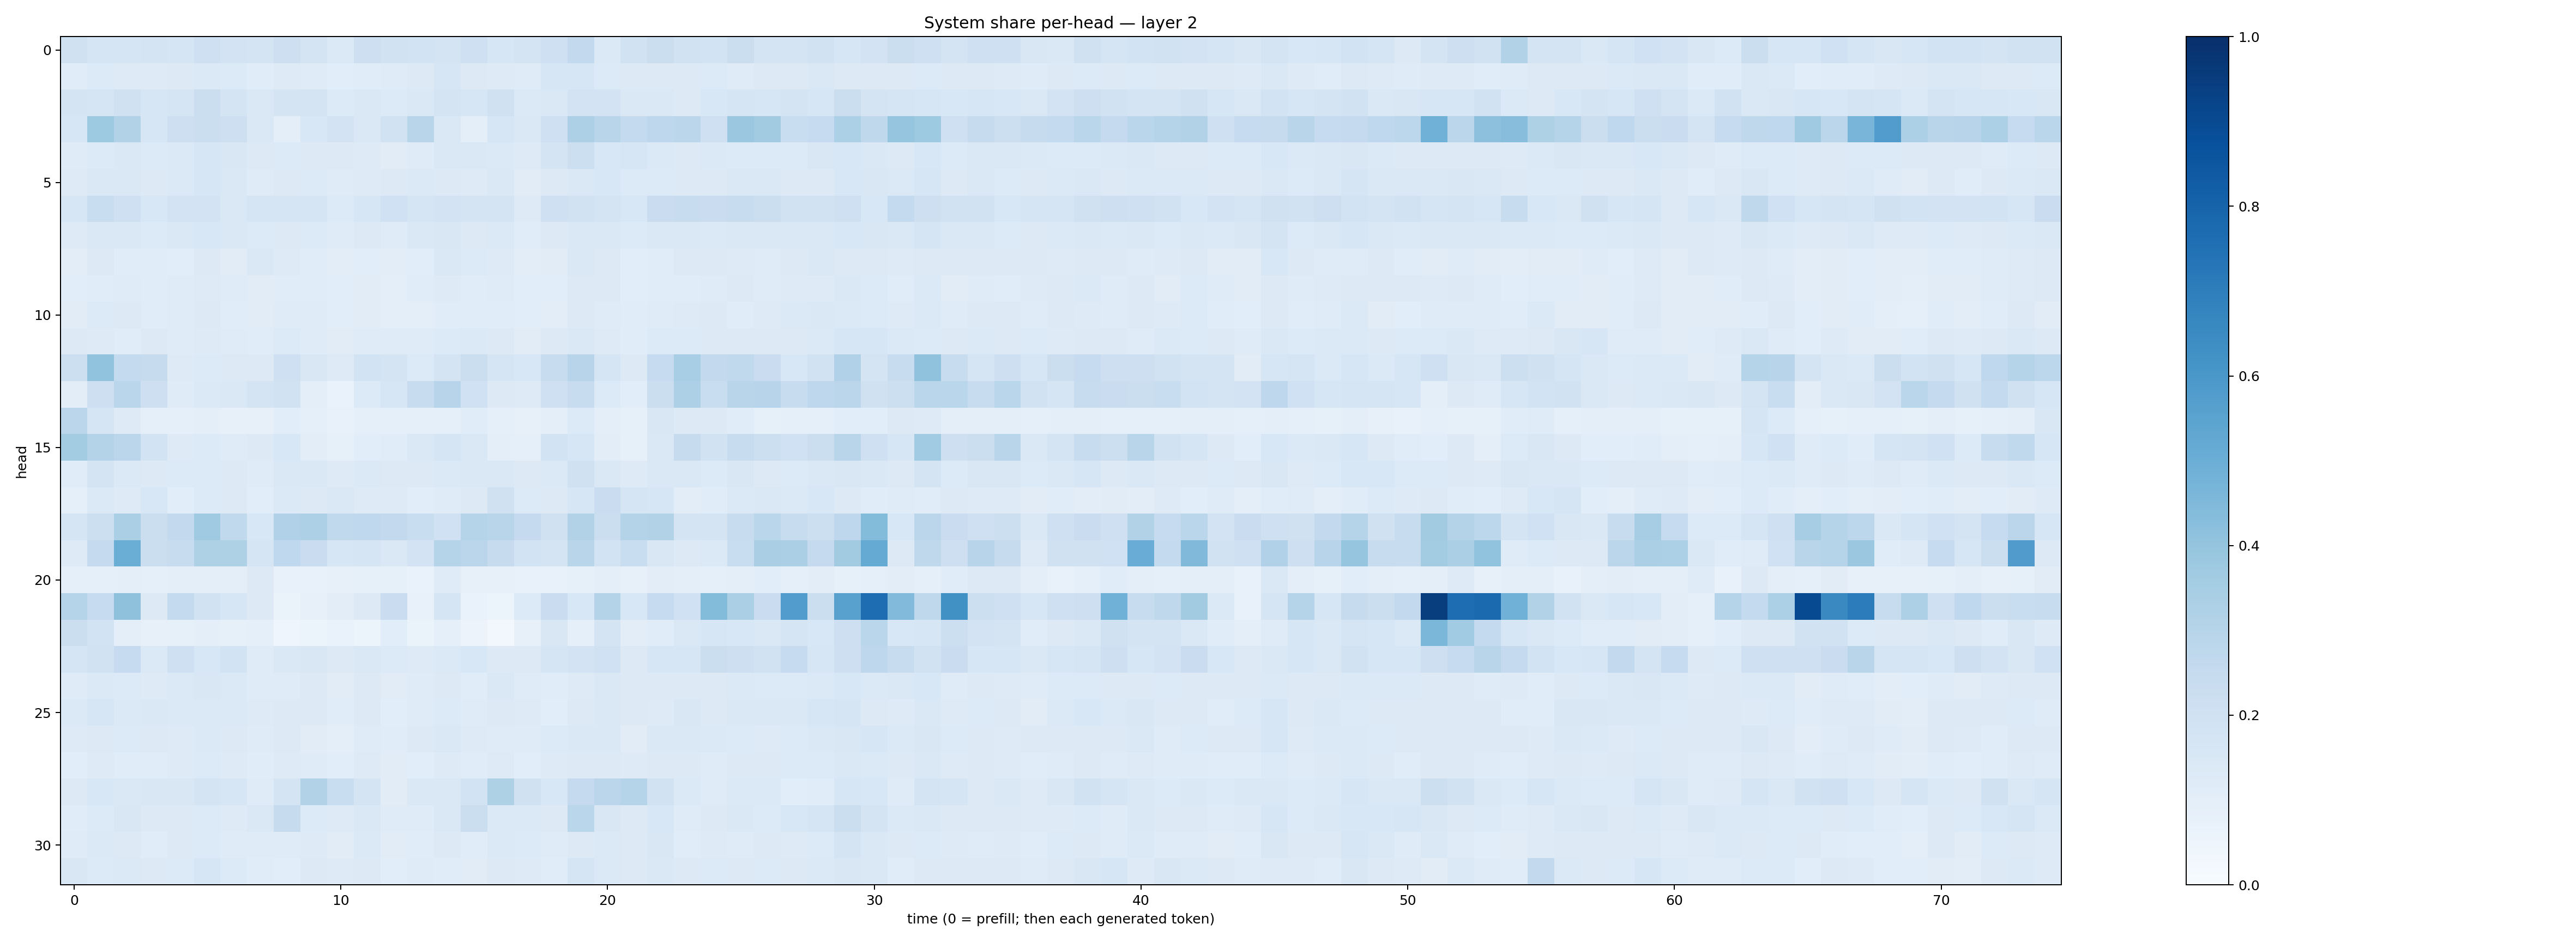

Data behind this chart, as committed beside it:
0.19813068, 0.16711237, 0.16752015, 0.17306432, 0.16639449, 0.2098357, 0.18060128, 0.17443308, 0.21325628, 0.1730526, 0.13702506, 0.21132277, 0.18844448, 0.18362997, 0.17830501, 0.20657998, 0.1629773, 0.1790499, 0.20971602, 0.2600407, 0.13955374, 0.19458921, 0.21914403, 0.19209315
0.116, 0.136, 0.1228, 0.1243, 0.1322, 0.137, 0.1339, 0.1157, 0.1219, 0.1192, 0.1085, 0.117, 0.118, 0.1261, 0.1623, 0.1258, 0.125, 0.1181, 0.1616, 0.1592, 0.135, 0.1266, 0.1292, 0.1295
0.1743, 0.1659, 0.1972, 0.1624, 0.1709, 0.2221, 0.1765, 0.1481, 0.1732, 0.1747, 0.1362, 0.1451, 0.1331, 0.1415, 0.1729, 0.1613, 0.1975, 0.1392, 0.1414, 0.1822, 0.1816, 0.1475, 0.1482, 0.1323
0.162, 0.3713, 0.3137, 0.1563, 0.2126, 0.22, 0.2127, 0.141, 0.09966, 0.1548, 0.1804, 0.1461, 0.1899, 0.2915, 0.141, 0.1012, 0.1564, 0.1407, 0.2044, 0.326, 0.2891, 0.2577, 0.2743, 0.2834
0.1183, 0.1355, 0.1406, 0.1337, 0.1376, 0.1584, 0.149, 0.1261, 0.1361, 0.1288, 0.1291, 0.1212, 0.1129, 0.1202, 0.1466, 0.1418, 0.1402, 0.1232, 0.1759, 0.2158, 0.1532, 0.1597, 0.1399, 0.1314
0.1229, 0.1443, 0.1412, 0.1311, 0.1404, 0.163, 0.145, 0.1193, 0.1268, 0.1354, 0.1211, 0.1241, 0.1258, 0.1372, 0.1279, 0.1242, 0.145, 0.1102, 0.1294, 0.1414, 0.153, 0.1349, 0.1333, 0.1281
0.162, 0.2343, 0.2065, 0.1561, 0.1831, 0.1829, 0.147, 0.1641, 0.1657, 0.1661, 0.133, 0.1624, 0.2005, 0.1689, 0.1823, 0.1744, 0.1748, 0.1214, 0.2106, 0.193, 0.1782, 0.1558, 0.2282, 0.2415
0.1213, 0.1454, 0.1472, 0.1352, 0.1442, 0.1541, 0.1457, 0.1343, 0.1312, 0.1347, 0.1203, 0.1293, 0.1195, 0.142, 0.1523, 0.1306, 0.1404, 0.1147, 0.1312, 0.1439, 0.147, 0.1338, 0.1447, 0.1437
0.1031, 0.1304, 0.1168, 0.1165, 0.1094, 0.1252, 0.1123, 0.1413, 0.122, 0.1149, 0.1054, 0.1058, 0.1023, 0.1086, 0.1476, 0.1337, 0.1224, 0.1039, 0.1126, 0.1483, 0.1291, 0.1091, 0.1155, 0.1311
0.1072, 0.1153, 0.1204, 0.1138, 0.1173, 0.1243, 0.1176, 0.1113, 0.1164, 0.1165, 0.1064, 0.1099, 0.1009, 0.1143, 0.1239, 0.1164, 0.1197, 0.1068, 0.1058, 0.1273, 0.1276, 0.1074, 0.1164, 0.1169
0.1111, 0.1339, 0.1296, 0.1164, 0.1211, 0.1305, 0.1168, 0.1123, 0.1179, 0.1185, 0.1061, 0.1115, 0.09777, 0.1013, 0.1153, 0.1144, 0.1153, 0.1065, 0.1052, 0.126, 0.1175, 0.1137, 0.1178, 0.1244
0.1251, 0.123, 0.1171, 0.1269, 0.1193, 0.1223, 0.1177, 0.1151, 0.1344, 0.1199, 0.1133, 0.1204, 0.1174, 0.1198, 0.1348, 0.1404, 0.1299, 0.1125, 0.1254, 0.1441, 0.124, 0.1169, 0.1347, 0.1342
0.2187, 0.4049, 0.2573, 0.2432, 0.122, 0.1343, 0.131, 0.1276, 0.2065, 0.1513, 0.1241, 0.184, 0.1794, 0.1358, 0.1721, 0.2251, 0.1699, 0.1552, 0.2383, 0.2957, 0.1695, 0.1286, 0.2468, 0.3476
0.1032, 0.2121, 0.2878, 0.2122, 0.1194, 0.1376, 0.1452, 0.1755, 0.19, 0.1005, 0.069, 0.1363, 0.1618, 0.2365, 0.2942, 0.2018, 0.1269, 0.1219, 0.2066, 0.2416, 0.134, 0.1075, 0.2223, 0.327
0.2813, 0.1655, 0.1219, 0.08903, 0.08872, 0.09463, 0.07844, 0.07846, 0.1092, 0.09194, 0.0722, 0.08707, 0.08677, 0.08775, 0.09096, 0.1161, 0.08882, 0.08069, 0.1003, 0.133, 0.09403, 0.08412, 0.1503, 0.1279
0.3565, 0.3069, 0.2831, 0.187, 0.1234, 0.1346, 0.1186, 0.1261, 0.1546, 0.1046, 0.08471, 0.1085, 0.1169, 0.1423, 0.169, 0.1433, 0.09555, 0.09013, 0.1843, 0.1607, 0.1049, 0.08566, 0.1454, 0.244
0.1154, 0.1727, 0.1395, 0.1313, 0.1363, 0.1344, 0.1308, 0.1189, 0.1455, 0.1416, 0.123, 0.1379, 0.1271, 0.1271, 0.1393, 0.1473, 0.1447, 0.1259, 0.1397, 0.1986, 0.146, 0.1247, 0.1447, 0.1457
0.09302, 0.1372, 0.1228, 0.1546, 0.1067, 0.1346, 0.1275, 0.1075, 0.1381, 0.1257, 0.1483, 0.1225, 0.123, 0.1069, 0.1187, 0.1324, 0.1977, 0.136, 0.1261, 0.1572, 0.229, 0.1649, 0.1595, 0.1031
0.1661, 0.2186, 0.3353, 0.2194, 0.2578, 0.3686, 0.2647, 0.1533, 0.3169, 0.3268, 0.2621, 0.2695, 0.2605, 0.2309, 0.1993, 0.2979, 0.2924, 0.2516, 0.1966, 0.3148, 0.2239, 0.3054, 0.3123, 0.1745
0.1234, 0.253, 0.5005, 0.2205, 0.2382, 0.3222, 0.322, 0.1662, 0.2675, 0.2286, 0.1615, 0.1644, 0.1446, 0.1821, 0.3039, 0.2845, 0.2447, 0.1853, 0.1734, 0.2893, 0.1864, 0.232, 0.1498, 0.129
0.091, 0.09131, 0.0993, 0.08935, 0.1013, 0.1005, 0.1012, 0.1256, 0.07656, 0.07675, 0.0807, 0.08456, 0.08527, 0.0674, 0.1194, 0.07926, 0.07894, 0.07296, 0.07776, 0.08488, 0.09768, 0.07998, 0.1022, 0.09863
0.301, 0.2482, 0.4112, 0.1275, 0.2548, 0.189, 0.1587, 0.1257, 0.06253, 0.07986, 0.1022, 0.13, 0.2266, 0.07543, 0.1714, 0.06999, 0.06077, 0.133, 0.227, 0.1533, 0.3056, 0.1537, 0.2483, 0.2024
0.2255, 0.1854, 0.09707, 0.08087, 0.08408, 0.09427, 0.08391, 0.08706, 0.04102, 0.05414, 0.06751, 0.06077, 0.1057, 0.06419, 0.08994, 0.05798, 0.03038, 0.07886, 0.1495, 0.0915, 0.1746, 0.102, 0.1162, 0.1422
0.1654, 0.1877, 0.2485, 0.14, 0.2055, 0.1558, 0.1875, 0.121, 0.142, 0.1488, 0.1292, 0.1427, 0.136, 0.1222, 0.1405, 0.1538, 0.1296, 0.1303, 0.1663, 0.1831, 0.2018, 0.1323, 0.1636, 0.1607
0.1183, 0.1404, 0.1342, 0.1244, 0.1368, 0.1486, 0.1373, 0.1182, 0.1206, 0.1284, 0.1118, 0.131, 0.1131, 0.1194, 0.1255, 0.1158, 0.1429, 0.1208, 0.114, 0.1248, 0.1424, 0.1304, 0.132, 0.1288
0.1404, 0.1563, 0.1371, 0.1477, 0.1398, 0.14, 0.1403, 0.1235, 0.1257, 0.1273, 0.1165, 0.1286, 0.1089, 0.1176, 0.1333, 0.1183, 0.1286, 0.1214, 0.1091, 0.1327, 0.1481, 0.1252, 0.1215, 0.1485
0.1219, 0.1255, 0.1362, 0.1312, 0.1248, 0.1387, 0.131, 0.1175, 0.1291, 0.1101, 0.09705, 0.1189, 0.1163, 0.1266, 0.1424, 0.1237, 0.1172, 0.118, 0.1357, 0.1452, 0.1479, 0.1104, 0.1472, 0.1474
0.1089, 0.1243, 0.1171, 0.1169, 0.1232, 0.1343, 0.122, 0.1138, 0.1233, 0.1184, 0.1064, 0.123, 0.113, 0.1088, 0.1225, 0.1152, 0.1214, 0.108, 0.122, 0.1325, 0.1279, 0.123, 0.1278, 0.1274
0.1327, 0.1526, 0.1437, 0.1493, 0.1523, 0.1762, 0.1604, 0.1194, 0.1775, 0.3096, 0.2341, 0.1793, 0.1128, 0.1428, 0.146, 0.186, 0.3215, 0.1987, 0.1558, 0.2506, 0.2821, 0.2983, 0.1906, 0.1381
0.1159, 0.135, 0.1501, 0.1266, 0.1259, 0.1342, 0.1244, 0.1445, 0.2453, 0.1349, 0.122, 0.1415, 0.1173, 0.1208, 0.1454, 0.2195, 0.1386, 0.1379, 0.1286, 0.2853, 0.1503, 0.1259, 0.1529, 0.1192
0.1195, 0.1405, 0.1302, 0.1163, 0.1289, 0.1359, 0.1193, 0.1199, 0.119, 0.1222, 0.1125, 0.1393, 0.1126, 0.115, 0.1322, 0.1155, 0.14, 0.1356, 0.1184, 0.1284, 0.1396, 0.1252, 0.1487, 0.1167
0.1498, 0.134, 0.1391, 0.1291, 0.1332, 0.1567, 0.1342, 0.1134, 0.1067, 0.1324, 0.1218, 0.1276, 0.1056, 0.1173, 0.114, 0.1127, 0.1324, 0.1243, 0.1139, 0.1664, 0.1386, 0.1309, 0.143, 0.1267
